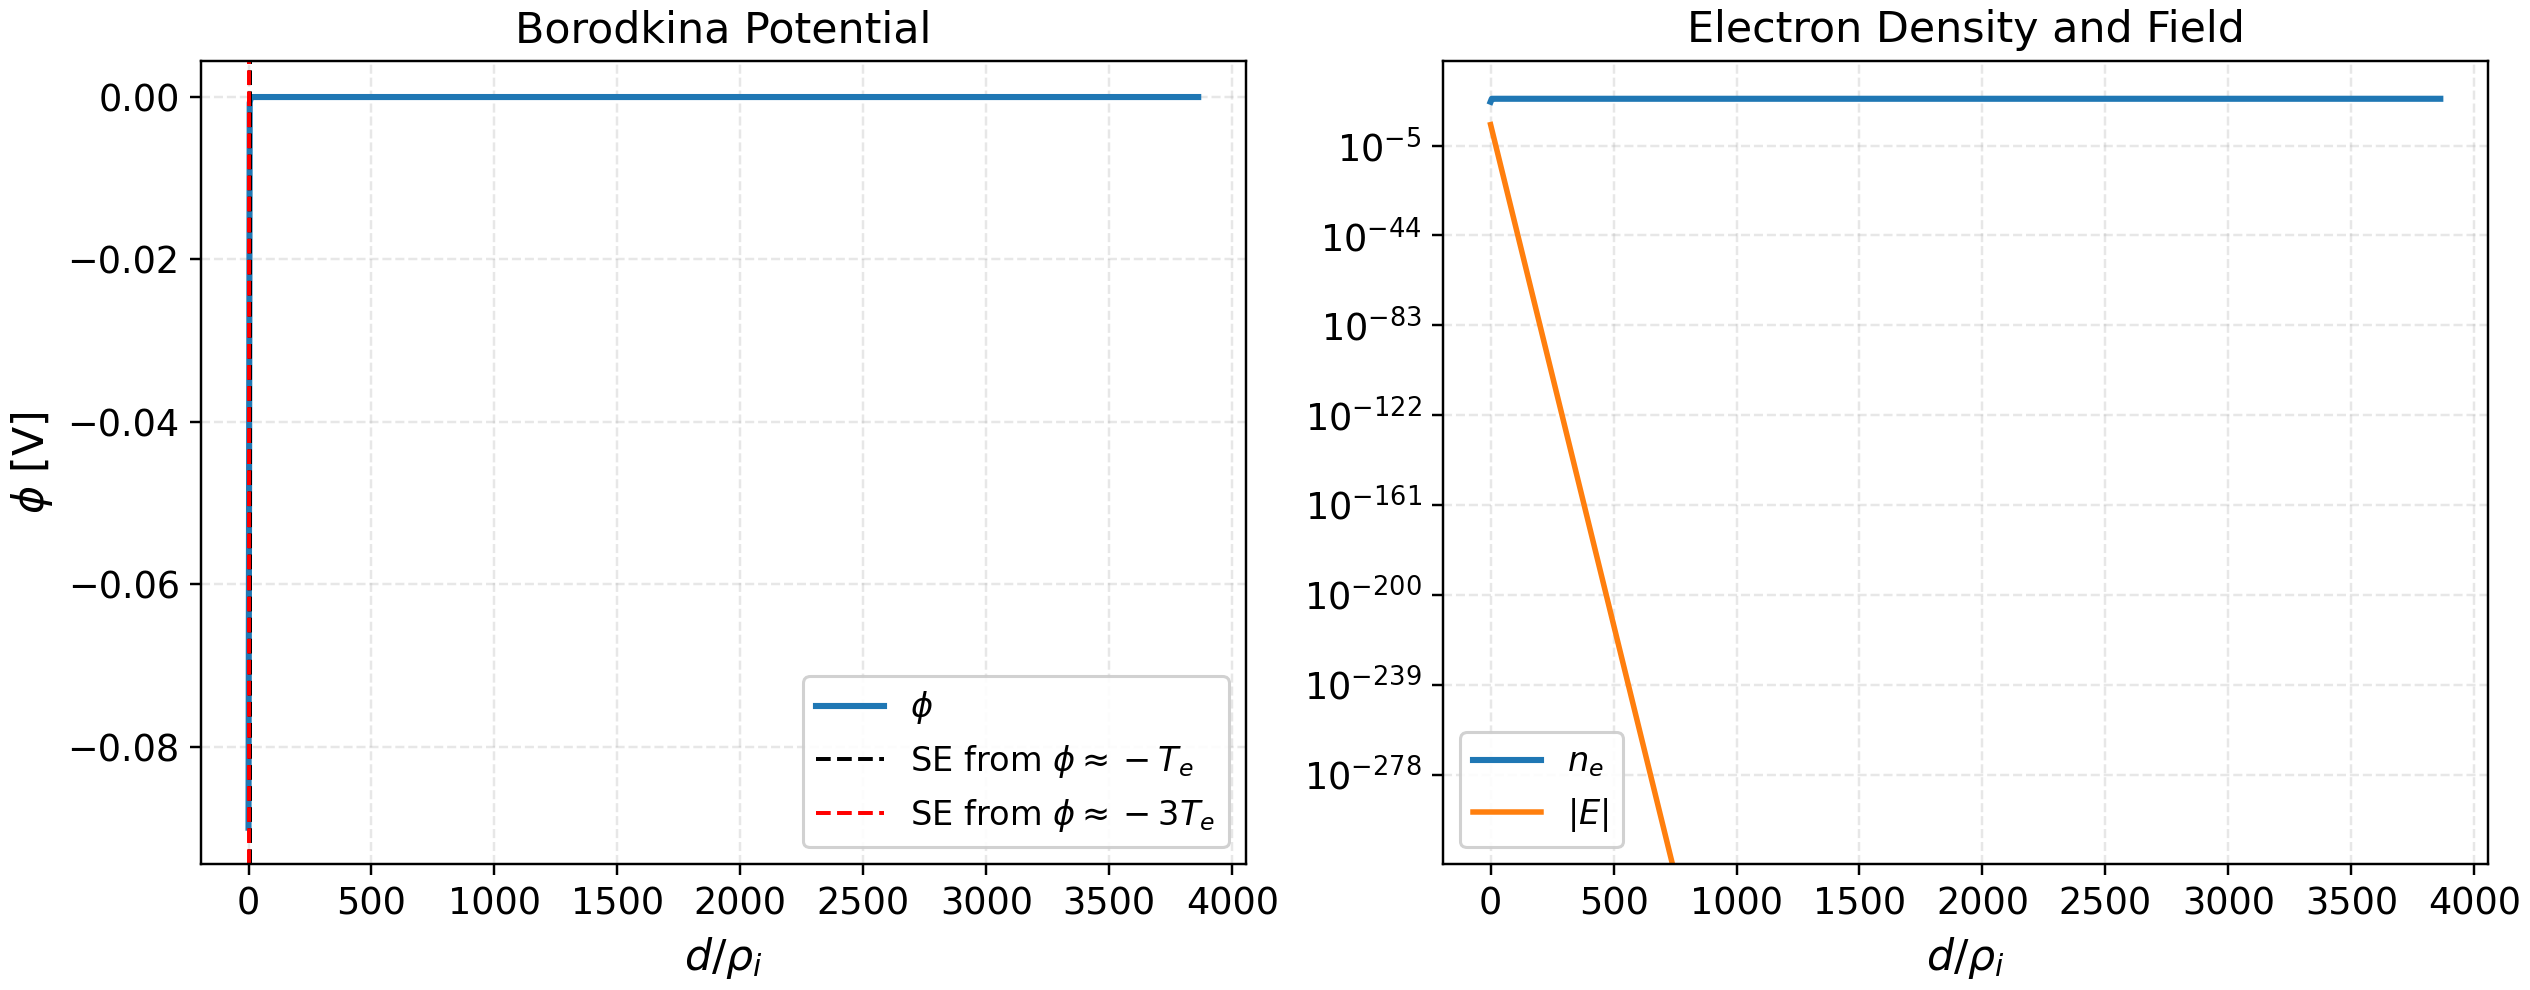

Source data for this figure (header and first rows):
x_norm, phi_norm_e(phi-phi_w)/kTe, phi_V
0.000000000000000000e+00, 0.000000000000000000e+00, -9.000000000000001055e-02
4.833197372936557379e+00, 2.976046500071913847e+00, -7.186049978425788215e-04
9.666394745873114758e+00, 2.999808743280398815e+00, -5.737701588048141512e-06
1.449959211880967302e+01, 2.999998472910727187e+00, -4.581267819222998282e-08
1.933278949174622952e+01, 2.999999987806955648e+00, -3.657913279276683564e-10
2.416598686468278601e+01, 2.999999999902644543e+00, -2.920660849069970185e-12
2.899918423761934605e+01, 2.999999999999222844e+00, -2.332001647938693722e-14
3.383238161055589899e+01, 2.999999999999994227e+00, -1.861986710206536219e-16
3.866557898349245903e+01, 3.000000000000000000e+00, -1.486703284300966678e-18
4.349877635642901907e+01, 3.000000000000000000e+00, -1.187058233786279795e-20
4.833197372936557201e+01, 3.000000000000000000e+00, -9.478066439211241575e-23
5.316517110230213206e+01, 3.000000000000000000e+00, -7.567762125667967213e-25
5.799836847523869210e+01, 3.000000000000000000e+00, -6.042479651098647940e-27
6.283156584817524504e+01, 3.000000000000000000e+00, -4.824617862935115923e-29
6.766476322111179798e+01, 3.000000000000000000e+00, -3.852216121095288109e-31
7.249796059404836512e+01, 3.000000000000000000e+00, -3.075801952654188617e-33
7.733115796698491806e+01, 3.000000000000000000e+00, -2.455874061723645165e-35
8.216435533992147100e+01, 3.000000000000000000e+00, -1.960892638696198928e-37
8.699755271285803815e+01, 3.000000000000000000e+00, -1.565674722666446521e-39
9.183075008579459109e+01, 3.000000000000000000e+00, -1.250112978559901158e-41
9.666394745873114402e+01, 3.000000000000000000e+00, -9.981527047344718637e-44
1.014971448316677112e+02, 3.000000000000000000e+00, -7.969750247025162961e-46
1.063303422046042641e+02, 3.000000000000000000e+00, -6.363447065632726992e-48
1.111635395775408170e+02, 3.000000000000000000e+00, -5.080894294300450692e-50
1.159967369504773842e+02, 3.000000000000000000e+00, -4.056840037104581504e-52
1.208299343234139371e+02, 3.000000000000000000e+00, -3.239183917901387113e-54
1.256631316963504901e+02, 3.000000000000000000e+00, -2.586326391483622866e-56
1.304963290692870430e+02, 3.000000000000000000e+00, -2.065052301080313338e-58
1.353295264422235960e+02, 3.000000000000000000e+00, -1.648841004847380462e-60
1.401627238151601773e+02, 3.000000000000000000e+00, -1.316517096367870144e-62
1.449959211880967302e+02, 3.000000000000000000e+00, -1.051173072439035573e-64
1.498291185610332832e+02, 3.000000000000000000e+00, -8.393091371691512195e-67
1.546623159339698361e+02, 3.000000000000000000e+00, -6.701463785607770367e-69
1.594955133069063891e+02, 3.000000000000000000e+00, -5.350783743554255922e-71
1.643287106798429420e+02, 3.000000000000000000e+00, -4.272333267214379706e-73
1.691619080527794949e+02, 3.000000000000000000e+00, -3.411244486965990719e-75
1.739951054257160763e+02, 3.000000000000000000e+00, -2.723708152440726865e-77
1.788283027986526292e+02, 3.000000000000000000e+00, -2.174744767787220402e-79
1.836615001715891822e+02, 3.000000000000000000e+00, -1.736424954626563898e-81
1.884946975445257351e+02, 3.000000000000000000e+00, -1.386448500859146448e-83
1.933278949174622880e+02, 3.000000000000000000e+00, -1.107009802187490469e-85
1.981610922903988410e+02, 3.000000000000000000e+00, -8.838919739029321652e-88
2.029942896633354223e+02, 3.000000000000000000e+00, -7.057435444439736111e-90
2.078274870362719753e+02, 3.000000000000000000e+00, -5.635009313695328414e-92
2.126606844092085282e+02, 3.000000000000000000e+00, -4.499273173012194363e-94
2.174938817821450812e+02, 3.000000000000000000e+00, -3.592444654206251291e-96
2.223270791550816341e+02, 3.000000000000000000e+00, -2.868387425539430449e-98
2.271602765280181870e+02, 3.000000000000000000e+00, -2.290263933046065411e-100
2.319934739009547684e+02, 3.000000000000000000e+00, -1.828661231850522686e-102
2.368266712738913213e+02, 3.000000000000000000e+00, -1.460094556187514104e-104
2.416598686468278743e+02, 3.000000000000000000e+00, -1.165812494887886632e-106
2.464930660197643988e+02, 3.000000000000000000e+00, -9.308429837486572487e-109
2.513262633927009801e+02, 3.000000000000000000e+00, -7.432315781427442095e-111
2.561594607656375615e+02, 3.000000000000000000e+00, -5.934332517864188856e-113
2.609926581385740860e+02, 3.000000000000000000e+00, -4.738267784663439555e-115
2.658258555115106674e+02, 3.000000000000000000e+00, -3.783269901306180099e-117
2.706590528844471919e+02, 3.000000000000000000e+00, -3.020751843629021808e-119
2.754922502573837733e+02, 3.000000000000000000e+00, -2.411919302304393969e-121
2.803254476303203546e+02, 3.000000000000000000e+00, -1.925796961143208412e-123
2.851586450032568791e+02, 3.000000000000000000e+00, -1.537652579008368782e-125
... 740 more rows
